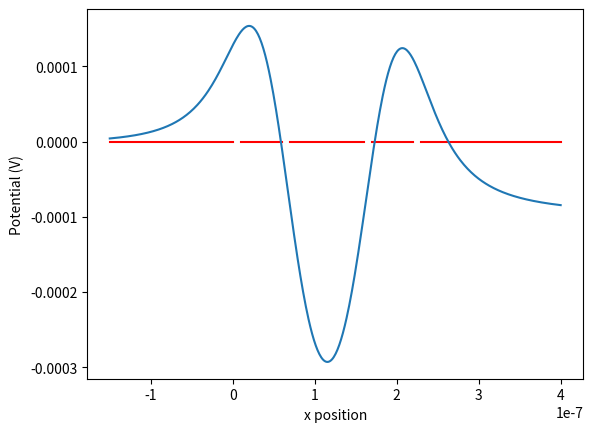

This chart was generated by the following Python code:
import numpy as np

def g(u, v, d):
    ''' g function (equation 3.12 in the davies paper) '''
    R = np.sqrt(u**2 + v**2 + d**2)
    return 1/(2*np.pi) * np.arctan(u*v/(d*R))


def phi_rect(x, y, d, Vg, L, R, B, T):
    ''' phi equation (3.11, davies paper)'''
    return Vg*(g(x-L, y-B, d) + g(x-L, T-y, d) + g(R-x, y-B, d) + g(R-x, T-y, d))

def phi_gates(x, y, d, V1, Vp, V2, Vd, gate_width, dot_width, gap=0, gate_height=1, V0=0, inf=1e5):
    ''' returns the potential for a gate structure '''
    phi = 0
    # first rectangle is T=+inf, B=-inf, L=-inf, R=0
    phi += phi_rect(x, y, d, V0, -inf, 0, -inf, inf)
    # V1: L = gap, R = gate_width+gap
    phi += phi_rect(x, y, d, V1, gap, gate_width+gap, -gate_height/2, gate_height/2)
    # Vp: L = gate_width+2gap, R = gate_width+2gap+dot_width
    phi += phi_rect(x,y,d,Vp, gate_width + 2*gap, gate_width + 2*gap+dot_width, -gate_height/2, gate_height/2)
    #V2: L = gate_width+3gap+dot_width, R = 2*gate_width+3gap+dot_width
    phi += phi_rect(x, y, d, V2, gate_width + 3*gap + dot_width, 2*gate_width + 3*gap + dot_width, -gate_height/2, gate_height/2)
    #Vd: L=2*gate_width+4gap+dot_width, R=inf
    phi += phi_rect(x,y,d,Vd,2*gate_width + 4*gap + dot_width, inf, -inf, inf)
    # return the potential accounting for all gates
    return phi



# testing
if __name__ == '__main__':
    import matplotlib.pyplot as plt

    xs = np.linspace(-150e-9, 400e-9, 500)
    ys = np.zeros_like(xs)

    gate_width, dot_width = 50e-9, 90e-9
    gap = 10e-9
    for i, x in enumerate(xs):
        ys[i] = phi_gates(x, 0, 50e-9, 1e-3, -1e-3, 1e-3, -0.1e-3, gate_width, dot_width, gap=gap)
    
    # plot the gates
    plt.plot([-150e-9, 0], [0, 0], color='r')
    plt.plot([gap, gate_width+gap], [0, 0], color='r')
    plt.plot([gate_width+2*gap, gate_width+2*gap+dot_width], [0, 0], color='r')
    plt.plot([gate_width+3*gap+dot_width, 2*gate_width+3*gap+dot_width], [0, 0], color='r')
    plt.plot([2*gate_width+4*gap+dot_width, 400e-9], [0, 0], color='r')

    plt.plot(xs, ys)
    plt.xlabel('x position')
    plt.ylabel('Potential (V)')
    plt.show()



